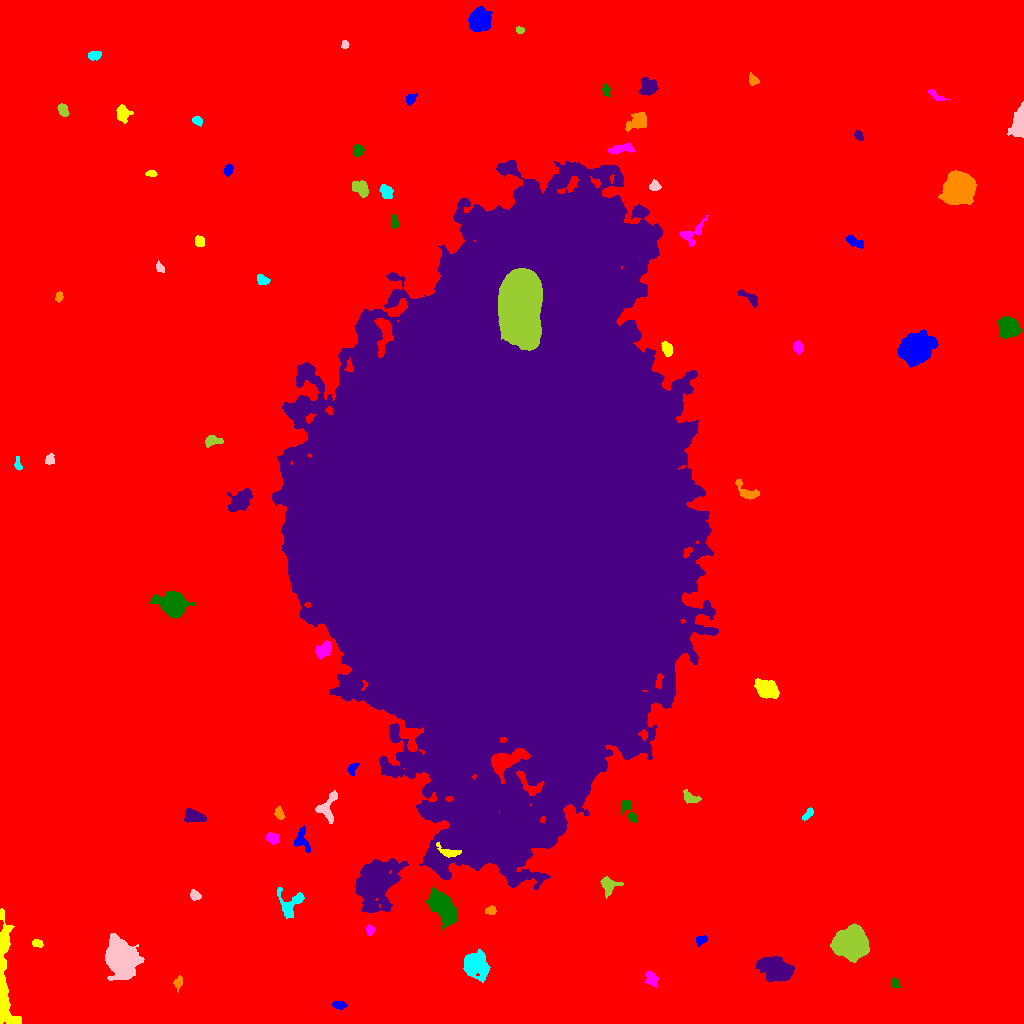

Source data for this figure (header and first rows):
ID, X, Y, A, B, theta, total_flux, mu_max, mu_median, mu_mean, R_fwhm, R_e, R10, R90, x_start, x_end, y_start, y_end, area, greylevel
0, 499, 507.9, 319.1, 299, 1.288, 2524167, 17.0, 2.0, 3.058, 97.39, 239.8, 89.72, 394.6, 0, 1023, 0, 1023, 825382, 3.058
1, 338.7, 18.7, 3.367, 1.905, -0.07949, 176.0, 3.0, 2.0, 1.692, 4.297, 3.29, 1.262, 5.078, 332, 347, 14, 22, 104, 10.69
2, 3.479, 40.65, 29.79, 3.68, -1.542, 7410, 31.0, 6.0, 7.577, 6.024, 8.349, 3.038, 14.42, 0, 21, 0, 115, 978, 15.58
3, 651.7, 44.3, 3.989, 2.614, -1.022, 450.0, 5.0, 3.0, 2.695, 5.323, 4.068, 1.596, 6.232, 644, 658, 36, 53, 167, 10.69
4, 895.1, 40.62, 2.079, 1.7, 1.156, 152.0, 6.0, 1.5, 2.0, 2.985, 2.326, 0.7979, 3.827, 892, 900, 36, 46, 76, 11.0
5, 776.6, 53.94, 8.109, 4.799, -0.4067, 5280, 21.0, 7.0, 7.437, 7.797, 7.569, 2.932, 12.4, 756, 794, 41, 67, 710, 15.44
6, 178.3, 40.92, 2.54, 1.768, 1.253, 208.0, 6.0, 2.0, 2.101, 3.338, 2.585, 0.9772, 4.222, 173, 182, 31, 48, 99, 11.1
7, 475.2, 59.01, 5.987, 5.345, -0.9126, 4222, 19.0, 6.0, 7.205, 7.399, 6.864, 2.706, 11.21, 463, 490, 41, 74, 586, 15.2
8, 120.6, 65.53, 7.973, 6.451, -0.963, 15119, 48.0, 8.0, 12.71, 8.482, 8.482, 3.29, 14.93, 105, 144, 43, 90, 1190, 20.71
9, 851.7, 79.8, 7.427, 6.823, 0.289, 14561, 37.0, 12.0, 14.12, 10.19, 8.956, 3.568, 14.51, 830, 869, 61, 100, 1031, 22.12
10, 238.8, 100.3, 9.495, 7.232, -0.5378, 34465, 69.0, 18.0, 22.42, 10.75, 10.39, 4.068, 17.29, 216, 263, 76, 121, 1537, 29.42
11, 700.8, 83.52, 3.013, 1.93, 0.2512, 177.0, 4.0, 2.0, 1.825, 4.334, 2.985, 1.128, 4.687, 696, 707, 77, 88, 97, 10.82
12, 37.25, 80.19, 2.766, 1.742, -0.2669, 175.0, 5.0, 2.0, 2.108, 3.141, 2.764, 1.128, 4.297, 32, 43, 76, 84, 83, 11.11
13, 369.6, 93.46, 2.534, 1.922, -1.424, 223.0, 6.0, 3.0, 2.72, 3.742, 2.821, 1.128, 4.37, 366, 374, 88, 99, 82, 15.72
14, 443.8, 114.6, 9.147, 4.579, -0.9591, 4398, 20.0, 5.0, 6.221, 6.482, 7.611, 2.764, 12.75, 426, 457, 93, 136, 707, 15.22
15, 375.2, 140.5, 11.32, 8.051, 1.26, 16700, 33.0, 6.0, 9.527, 10.37, 10.54, 4.068, 19.22, 355, 408, 111, 165, 1753, 19.53
16, 490.9, 113.1, 2.525, 2.015, 0.1731, 345.0, 8.0, 4.0, 3.876, 3.827, 2.877, 1.128, 4.549, 485, 496, 109, 118, 89, 14.88
17, 290.4, 119.4, 8.135, 6.377, 1.117, 625.0, 6.0, 2.0, 1.796, 5.352, 5.202, 1.954, 8.704, 277, 304, 105, 136, 348, 11.8
18, 195.6, 127.6, 2.472, 1.958, -0.532, 209.0, 6.0, 2.0, 2.09, 3.385, 2.706, 0.9772, 4.334, 190, 201, 123, 134, 100, 11.09
19, 608.1, 138.2, 4.699, 4.257, -1.387, 583.0, 7.0, 2.0, 2.58, 3.478, 4.72, 1.596, 7.399, 600, 623, 125, 147, 226, 10.58
20, 335.2, 157.7, 3.541, 2.922, 0.3695, 723.0, 11.0, 3.0, 3.866, 4.222, 3.909, 1.493, 6.257, 328, 346, 150, 164, 187, 13.87
21, 301.8, 183.8, 6.62, 3.811, -1.362, 553.0, 5.0, 3.0, 2.502, 5.971, 5.015, 2.034, 7.421, 294, 310, 171, 198, 221, 10.5
22, 448.7, 171.3, 6.039, 2.411, -0.317, 444.0, 7.0, 2.0, 2.659, 3.785, 3.909, 1.493, 6.333, 436, 461, 166, 181, 167, 20.66
23, 272.1, 185.3, 3.013, 2.402, -0.5411, 410.0, 7.0, 3.0, 3.154, 4.029, 3.385, 1.382, 5.412, 266, 279, 179, 191, 130, 13.15
24, 629.3, 212.6, 7.168, 2.309, -1.126, 322.0, 6.0, 1.0, 1.677, 4.107, 3.785, 1.493, 6.283, 621, 637, 201, 223, 192, 10.68
25, 193.7, 207.1, 4.708, 2.709, -0.1929, 1138, 13.0, 4.0, 4.742, 4.82, 4.442, 1.693, 7.069, 184, 206, 201, 215, 240, 13.74
26, 278.8, 210, 2.94, 1.961, -1.207, 208.0, 4.0, 2.0, 2.0, 4.549, 3.09, 1.262, 4.72, 274, 285, 204, 217, 104, 12.0
27, 807.9, 209.3, 3.808, 1.653, 0.8602, 261.0, 5.0, 3.0, 2.777, 4.146, 3.141, 1.262, 4.787, 802, 813, 203, 216, 94, 10.78
28, 327.8, 217.2, 8.639, 4.48, 1.195, 1167, 9.0, 4.0, 3.903, 5.352, 5.781, 2.111, 8.813, 315, 337, 200, 233, 299, 10.9
29, 690.3, 225.3, 3.998, 2.25, -0.3597, 253.0, 5.0, 1.0, 1.643, 3.338, 3.29, 1.262, 5.499, 683, 701, 220, 234, 154, 10.64
30, 527.8, 239.5, 8.407, 3.557, -0.7691, 553.0, 5.0, 2.0, 2.071, 5.614, 4.918, 1.954, 7.756, 516, 544, 228, 253, 267, 24.07
31, 352.6, 255, 3.276, 1.901, 1.062, 206.0, 5.0, 2.0, 2.081, 3.385, 2.877, 1.128, 4.583, 347, 359, 247, 260, 99, 11.08
32, 767.5, 333.6, 5.308, 3.797, -0.5022, 3057, 22.0, 7.0, 7.899, 6.129, 5.557, 2.111, 9.115, 754, 779, 325, 345, 387, 15.9
33, 323.5, 373.4, 4.759, 2.869, 0.8416, 791.0, 8.0, 3.0, 3.679, 5.809, 4.549, 1.784, 7.114, 315, 331, 364, 383, 215, 14.68
34, 173, 418.5, 6.335, 5.201, -0.349, 6091, 28.0, 6.0, 9.105, 7.527, 6.747, 2.646, 11.47, 150, 195, 405, 432, 669, 17.1
35, 241, 522.7, 6.314, 3.996, 0.7682, 1754, 10.0, 4.0, 4.374, 7.611, 6.024, 2.394, 9.508, 227, 252, 512, 535, 401, 12.37
36, 747.3, 531.6, 7.231, 3.231, -0.6225, 687.0, 7.0, 3.0, 3.151, 5.528, 4.754, 1.954, 7.181, 735, 759, 524, 544, 218, 11.15
37, 17.76, 559.7, 3.785, 1.533, -1.461, 149.0, 4.0, 2.0, 1.886, 4.37, 2.932, 1.128, 4.26, 14, 22, 553, 567, 79, 10.89
38, 49.61, 563.5, 2.796, 2.19, 1.24, 314.0, 7.0, 3.0, 3.34, 3.568, 2.985, 1.128, 4.754, 45, 54, 559, 570, 94, 11.34
39, 211.2, 582.1, 4.41, 2.062, 0.06597, 201.0, 4.0, 1.0, 1.305, 4.26, 3.338, 1.262, 5.47, 205, 223, 576, 588, 154, 10.31
40, 784.3, 598.6, 2.415, 1.693, 0.4041, 146.0, 6.0, 2.0, 1.848, 2.646, 2.459, 0.7979, 3.949, 779, 789, 594, 603, 79, 10.85
41, 914.9, 675.3, 6.989, 6.128, 0.7231, 18006, 64.0, 12.0, 18.19, 8.292, 7.939, 3.09, 13.73, 897, 938, 656, 694, 990, 25.19
42, 667.1, 673.9, 3.808, 2.333, -1.175, 293.0, 4.0, 2.0, 2.093, 5.499, 3.785, 1.493, 5.809, 661, 672, 667, 682, 140, 13.09
43, 798.2, 675.7, 2.917, 2.069, -1.444, 206.0, 4.0, 2.0, 1.746, 4.82, 3.141, 1.262, 4.787, 793, 803, 669, 683, 118, 10.75
44, 1008, 696.4, 5.017, 4.629, -0.8339, 2517, 15.0, 6.0, 6.2, 6.887, 6.129, 2.459, 9.608, 998, 1022, 685, 707, 406, 14.2
45, 749.4, 725.6, 6.785, 2.217, -0.5821, 467.0, 5.0, 3.0, 2.83, 5.412, 4.068, 1.693, 6.308, 737, 757, 716, 734, 165, 10.83
46, 58.91, 726.7, 2.495, 1.849, 1.276, 208.0, 5.0, 3.0, 2.773, 3.742, 2.764, 1.128, 4.26, 55, 63, 721, 732, 75, 10.77
47, 262.5, 744, 2.981, 1.971, -0.5308, 227.0, 5.0, 2.0, 2.009, 3.742, 3.09, 1.262, 4.687, 257, 270, 739, 749, 113, 11.01
48, 159.8, 755.8, 2.797, 1.668, -0.9911, 175.0, 5.0, 2.0, 2.303, 3.385, 2.706, 0.9772, 4.029, 156, 164, 751, 763, 76, 11.3
49, 519.6, 720.7, 16.64, 9.411, 1.536, 78819, 68.0, 20.0, 25.46, 17.37, 15.34, 6.155, 25.55, 498, 542, 673, 755, 3096, 112.5
50, 676.2, 766.1, 3.313, 1.628, 0.1214, 240.0, 5.0, 2.0, 2.162, 3.568, 2.821, 1.128, 4.618, 668, 684, 762, 770, 111, 15.16
51, 854, 781.8, 4.719, 1.92, -0.4619, 199.0, 4.0, 1.0, 1.301, 3.656, 3.385, 1.128, 5.917, 846, 863, 775, 788, 153, 10.3
52, 199.5, 782.2, 2.628, 2.255, -1.052, 338.0, 8.0, 3.0, 3.25, 3.742, 3.141, 1.128, 4.983, 195, 204, 777, 788, 104, 12.25
53, 691.5, 789.7, 8.22, 4.066, 0.7129, 686.0, 6.0, 3.0, 2.649, 6.531, 5.14, 1.954, 7.899, 679, 708, 777, 808, 259, 14.65
54, 394.5, 801.5, 3.306, 1.614, -1.516, 195.0, 5.0, 2.0, 2.053, 3.338, 2.985, 1.128, 4.549, 391, 399, 795, 809, 95, 11.05
55, 503.1, 515.8, 118.5, 78.3, 1.459, 7825437, 176.0, 30.0, 39.55, 78.74, 119.4, 46.98, 193.1, 272, 718, 134, 863, 197882, 46.55
56, 959.2, 835.8, 6.509, 6.222, 0.9768, 21150, 74.0, 15.0, 21.67, 8.5, 7.878, 3.141, 13.32, 938, 976, 819, 853, 976, 29.67
57, 385.8, 832.9, 3.426, 2.605, -0.9106, 308.0, 6.0, 2.0, 1.949, 3.7, 3.523, 1.262, 5.971, 379, 393, 825, 839, 158, 10.95
58, 654.4, 837.2, 2.541, 2.359, 1.214, 220.0, 5.0, 2.0, 2.136, 3.613, 3.038, 1.128, 4.72, 649, 661, 833, 844, 103, 13.14
59, 361.1, 834, 4.131, 2.752, -0.7182, 404.0, 5.0, 2.0, 1.853, 4.72, 4.029, 1.596, 6.482, 352, 368, 826, 843, 218, 10.85
... 22 more rows
